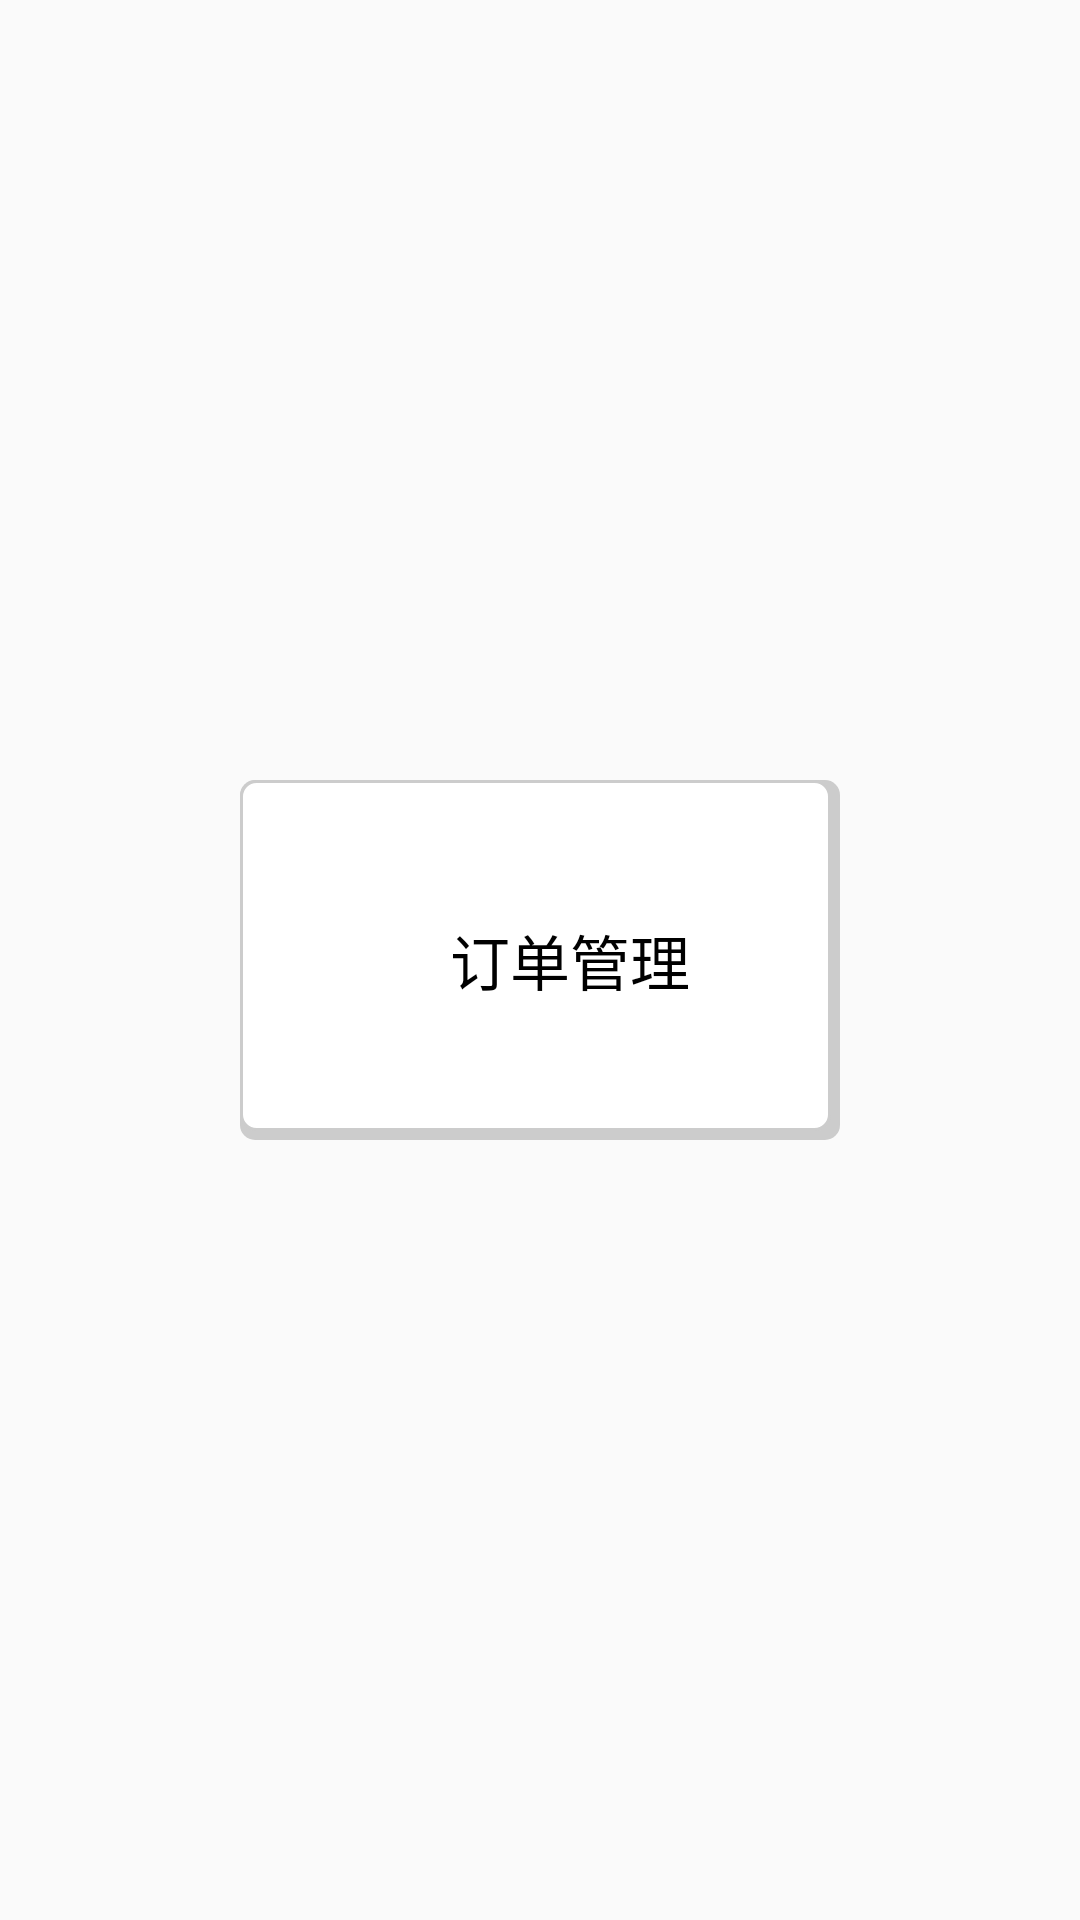

Write the Android layout XML for this screen, with the resource values it uses.
<!-- AndroidManifest.xml: application theme AppTheme -->
<!-- res/layout/settings_item.xml -->
<?xml version="1.0" encoding="utf-8"?>
<LinearLayout xmlns:android="http://schemas.android.com/apk/res/android"
    android:layout_width="match_parent"
    android:gravity="center"
    android:layout_height="match_parent">

    <LinearLayout
        android:layout_width="200dp"
        android:layout_height="120dp"
        android:orientation="horizontal"
        android:gravity="center"
        android:background="@drawable/shape_layer_bg">

        <ImageView
            android:id="@+id/settings_item_icon_iv"
            android:layout_width="wrap_content"
            android:layout_height="wrap_content"
            android:src="@drawable/reports_setting"
            />
        <TextView
            android:id="@+id/settings_item_title_tv"
            android:layout_marginLeft="20dp"
            android:layout_width="wrap_content"
            android:layout_height="wrap_content"
            android:textSize="20sp"
            android:textColor="@color/black"
            android:text="订单管理"/>
    </LinearLayout>
</LinearLayout>
<!-- resources referenced by this layout -->
<resources>
  <color name="black">#000</color>
  <!-- drawable shape_layer_bg (drawable) -->
  <?xml version="1.0" encoding="utf-8"?>
  <layer-list xmlns:android="http://schemas.android.com/apk/res/android"
      >
  
      
  
      <item>
          <shape android:shape="rectangle">
              <corners  android:topLeftRadius="5dp"
                  android:topRightRadius="5dp"
                  android:bottomLeftRadius="5dp"
                  android:bottomRightRadius="5dp"/>
              <solid android:color="@color/gray_ccc" />
          </shape>
      </item>
      
      <item
          android:bottom="3dp"
          android:left="0dp"
          android:right="3dp"
          android:top="0dp">
          <shape  android:shape="rectangle">
              <solid android:color="@color/white" />
              <corners android:topLeftRadius="5dp"
                  android:topRightRadius="5dp"
                  android:bottomLeftRadius="5dp"
                  android:bottomRightRadius="5dp"/>
              
              <stroke android:width="1dp" android:color="@color/gray_ccc"  />
          </shape>
      </item>
  
  </layer-list>
  <style name="AppTheme" parent="Theme.AppCompat.Light.NoActionBar">
          
          <item name="colorPrimary">@color/colorPrimary</item>
          <item name="colorPrimaryDark">@color/colorPrimaryDark</item>
          <item name="colorAccent">@color/colorAccent</item>
      </style>
  <color name="gray_ccc">#CCCCCC</color>
  <color name="white">#ffffff</color>
  <color name="colorPrimary">#3F51B5</color>
  <color name="colorPrimaryDark">#000</color>
  <color name="colorAccent">#009966</color>
</resources>
